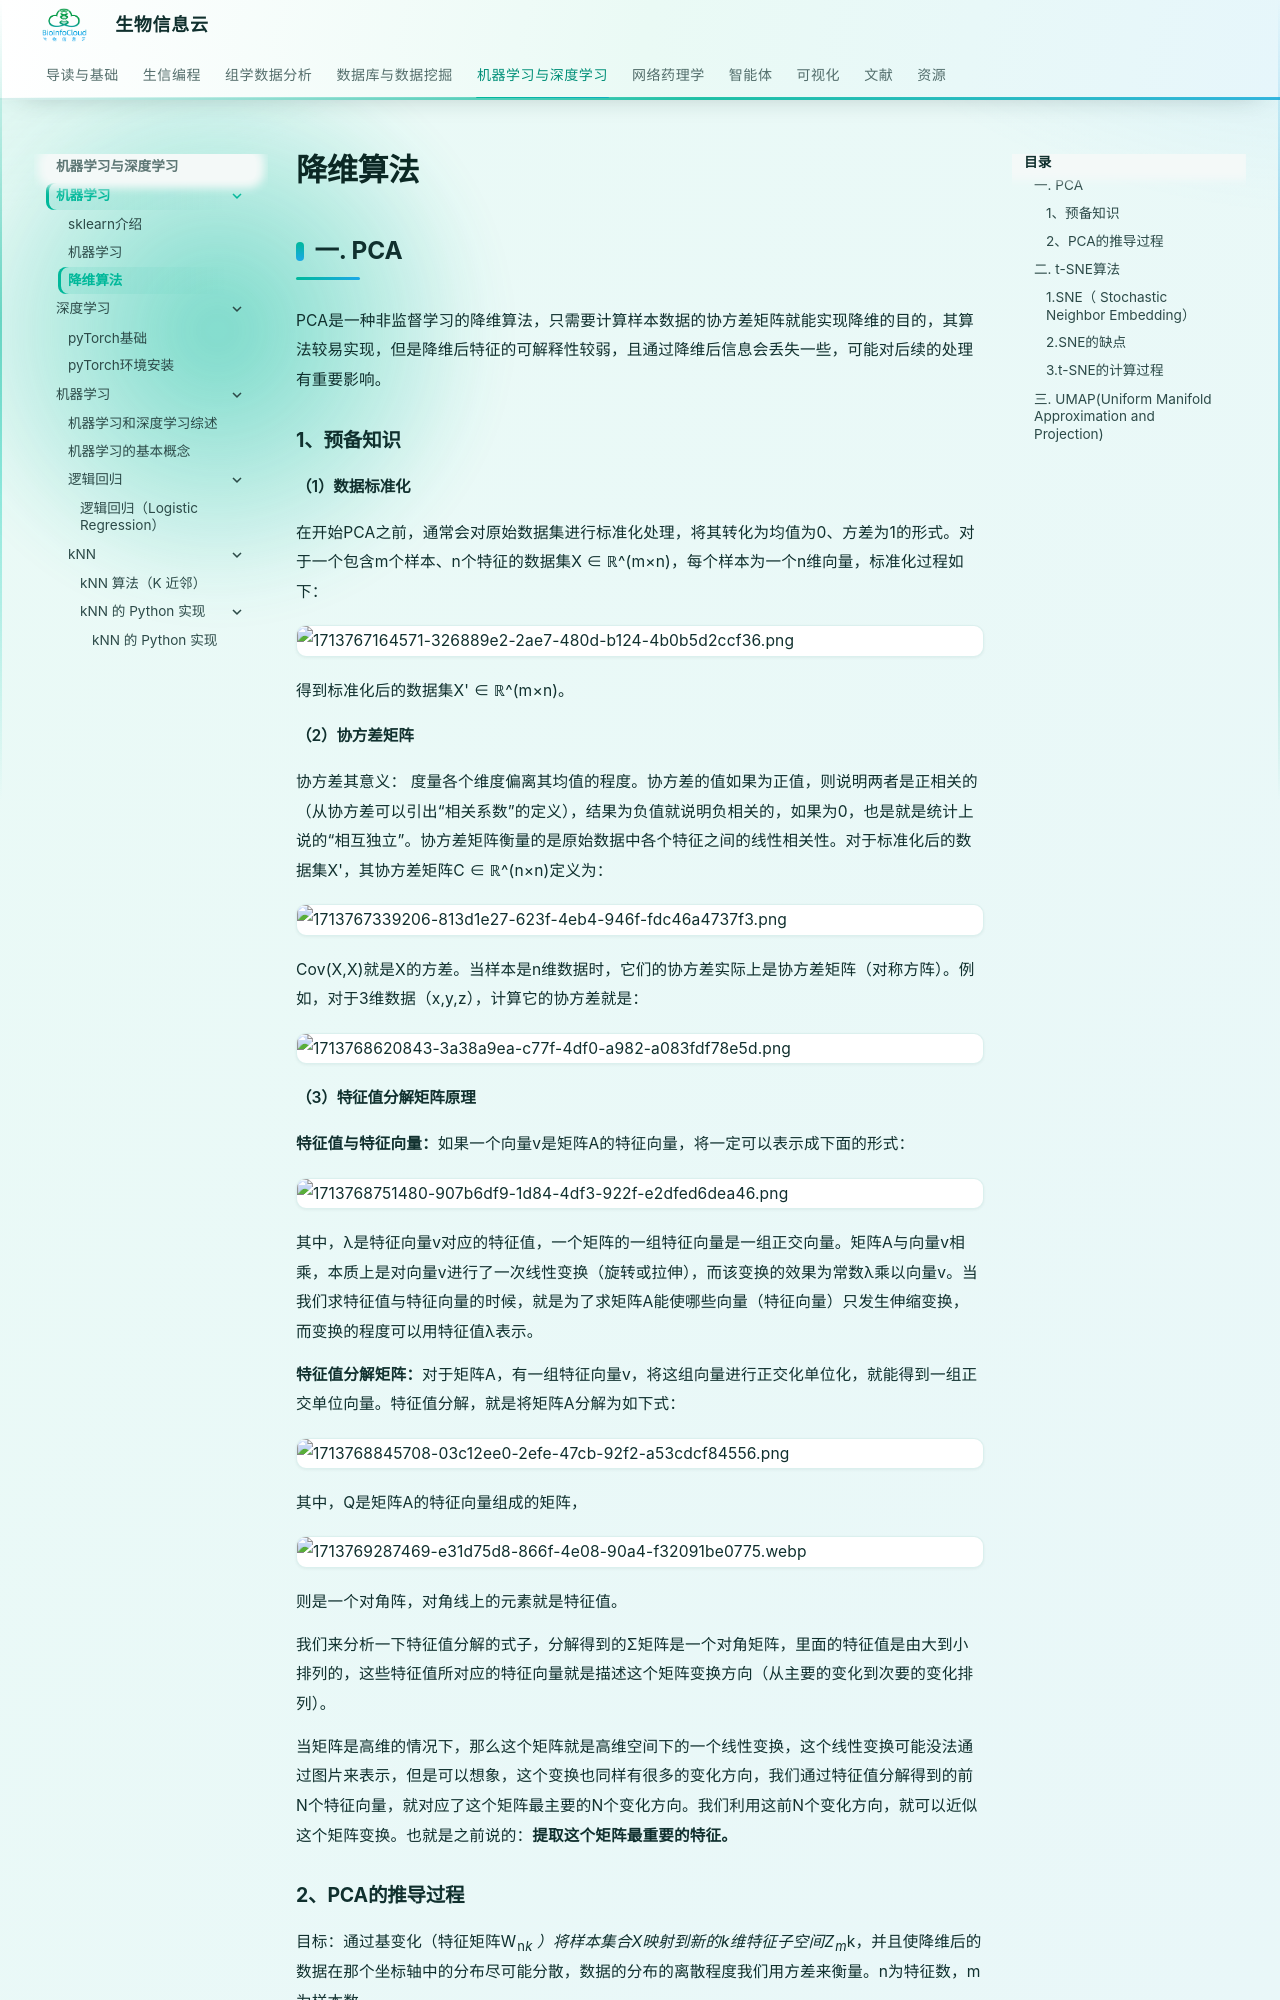

repository: BioInfoCloud/note · page: machine-learning/dimensionality-reduction-algorithms/index.html · generator: mkdocs

# 降维算法

## 一. PCA

PCA是一种非监督学习的降维算法，只需要计算样本数据的协方差矩阵就能实现降维的目的，其算法较易实现，但是降维后特征的可解释性较弱，且通过降维后信息会丢失一些，可能对后续的处理有重要影响。

### 1、预备知识
#### （1）数据标准化

在开始PCA之前，通常会对原始数据集进行标准化处理，将其转化为均值为0、方差为1的形式。对于一个包含m个样本、n个特征的数据集X ∈ ℝ^(m×n)，每个样本为一个n维向量，标准化过程如下：

![1713767164571-326889e2-2ae7-480d-b124-4b0b5d2ccf36.png](./img/dimensionality-reduction-algorithms/1713767164571-326889e2-2ae7-480d-b124-4b0b5d2ccf36-999513.png)

得到标准化后的数据集X' ∈ ℝ^(m×n)。

#### （2）协方差矩阵

协方差其意义： 度量各个维度偏离其均值的程度。协方差的值如果为正值，则说明两者是正相关的（从协方差可以引出“相关系数”的定义），结果为负值就说明负相关的，如果为0，也是就是统计上说的“相互独立”。协方差矩阵衡量的是原始数据中各个特征之间的线性相关性。对于标准化后的数据集X'，其协方差矩阵C ∈ ℝ^(n×n)定义为：

![1713767339206-813d1e27-623f-4eb4-946f-fdc46a4737f3.png](./img/dimensionality-reduction-algorithms/1713767339206-813d1e27-623f-4eb4-946f-fdc46a4737f3-876236.png)

Cov(X,X)就是X的方差。当样本是n维数据时，它们的协方差实际上是协方差矩阵（对称方阵）。例如，对于3维数据（x,y,z），计算它的协方差就是：

![1713768620843-3a38a9ea-c77f-4df0-a982-a083fdf78e5d.png](./img/dimensionality-reduction-algorithms/1713768620843-3a38a9ea-c77f-4df0-a982-a083fdf78e5d-649837.png)

#### （3）特征值分解矩阵原理

**特征值与特征向量：**如果一个向量v是矩阵A的特征向量，将一定可以表示成下面的形式：

![1713768751480-907b6df9-1d84-4df3-922f-e2dfed6dea46.png](./img/dimensionality-reduction-algorithms/1713768751480-907b6df9-1d84-4df3-922f-e2dfed6dea46-530879.png)

其中，λ是特征向量v对应的特征值，一个矩阵的一组特征向量是一组正交向量。矩阵A与向量v相乘，本质上是对向量v进行了一次线性变换（旋转或拉伸），而该变换的效果为常数λ乘以向量v。当我们求特征值与特征向量的时候，就是为了求矩阵A能使哪些向量（特征向量）只发生伸缩变换，而变换的程度可以用特征值λ表示。

**特征值分解矩阵：**对于矩阵A，有一组特征向量v，将这组向量进行正交化单位化，就能得到一组正交单位向量。特征值分解，就是将矩阵A分解为如下式：

![1713768845708-03c12ee0-2efe-47cb-92f2-a53cdcf84556.png](./img/dimensionality-reduction-algorithms/1713768845708-03c12ee0-2efe-47cb-92f2-a53cdcf84556-853369.png)

其中，Q是矩阵A的特征向量组成的矩阵，![1713769287469-e31d75d8-866f-4e08-90a4-f32091be0775.webp](./img/dimensionality-reduction-algorithms/1713769287469-e31d75d8-866f-4e08-90a4-f32091be0775-296015.webp)则是一个对角阵，对角线上的元素就是特征值。

我们来分析一下特征值分解的式子，分解得到的Σ矩阵是一个对角矩阵，里面的特征值是由大到小排列的，这些特征值所对应的特征向量就是描述这个矩阵变换方向（从主要的变化到次要的变化排列）。

当矩阵是高维的情况下，那么这个矩阵就是高维空间下的一个线性变换，这个线性变换可能没法通过图片来表示，但是可以想象，这个变换也同样有很多的变化方向，我们通过特征值分解得到的前N个特征向量，就对应了这个矩阵最主要的N个变化方向。我们利用这前N个变化方向，就可以近似这个矩阵变换。也就是之前说的：**提取这个矩阵最重要的特征。**
